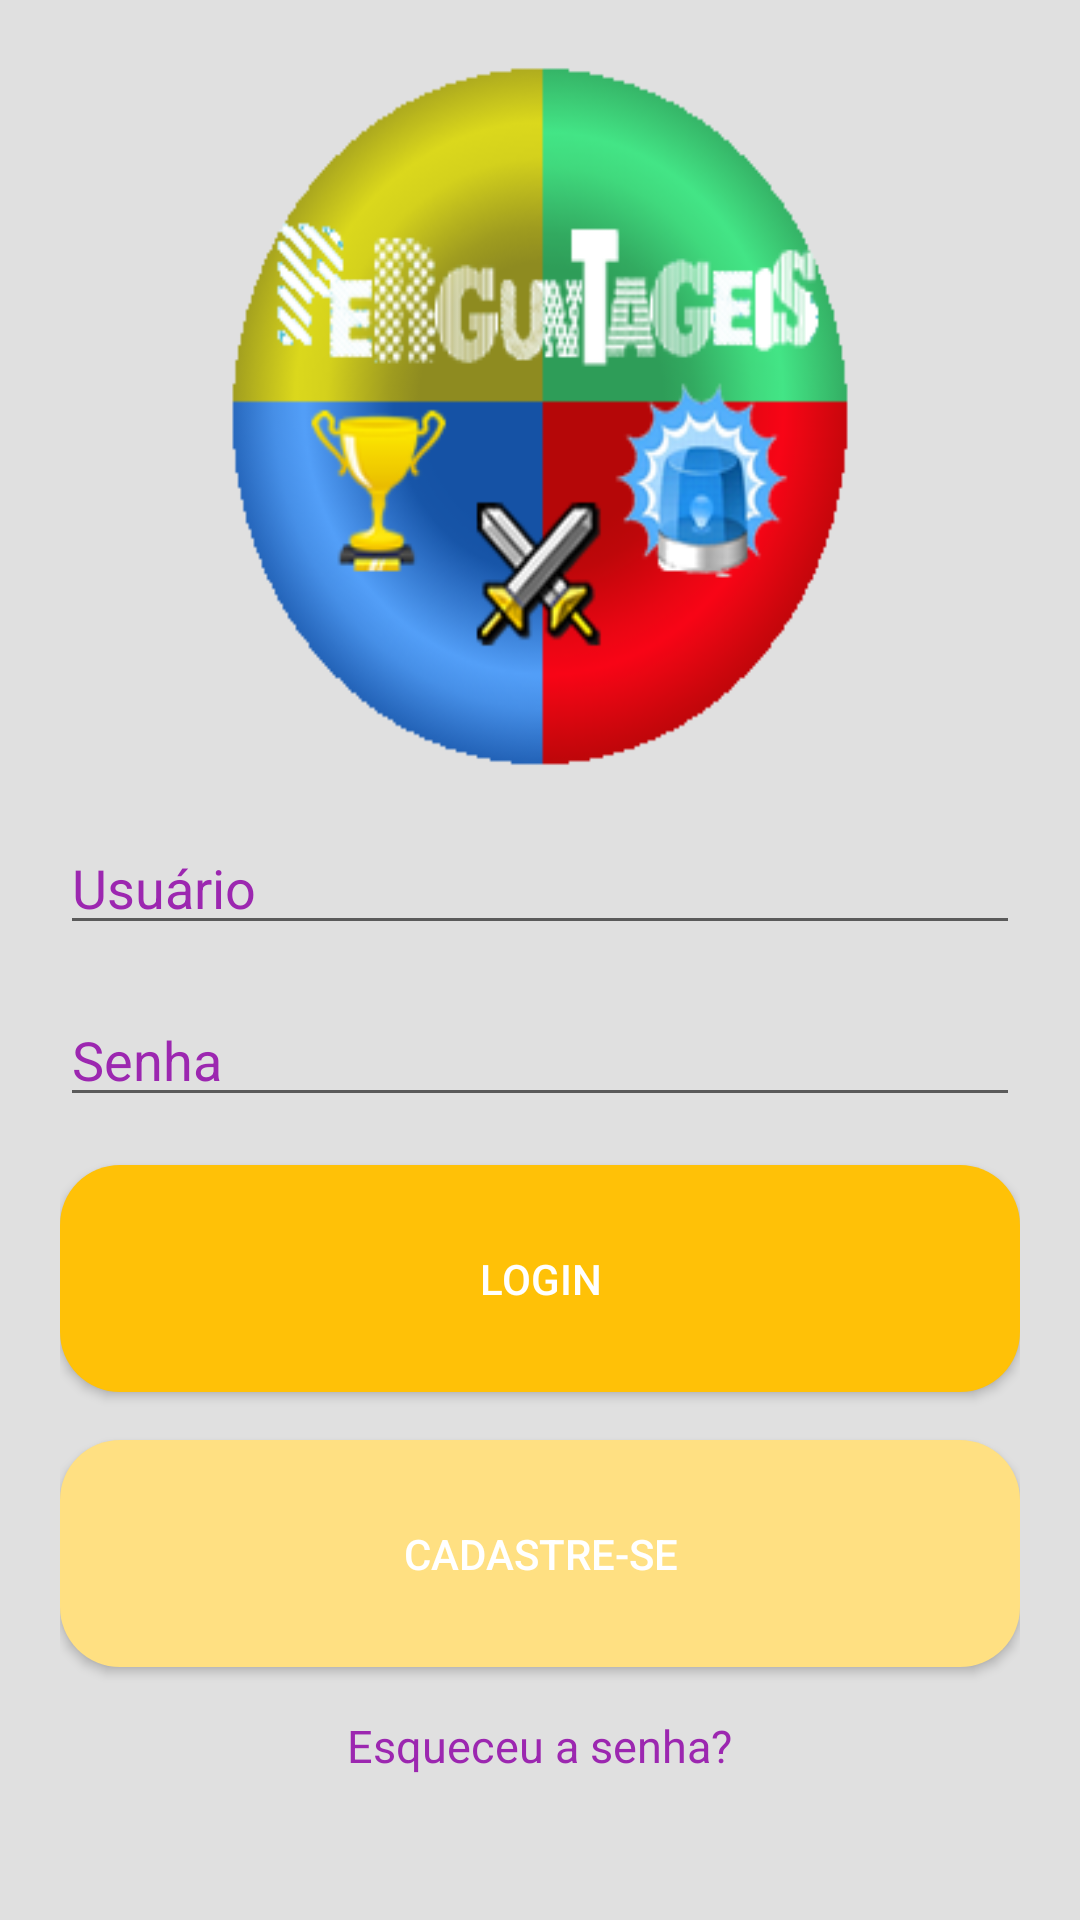

Reconstruct the res/layout file that produces this screen, plus the resources it refers to.
<!-- AndroidManifest.xml: activity theme AppTheme -->
<!-- res/layout/activity_main.xml -->
<?xml version="1.0" encoding="utf-8"?>
<LinearLayout
    xmlns:android="http://schemas.android.com/apk/res/android"
    xmlns:tools="http://schemas.android.com/tools"
    android:layout_width="match_parent"
    android:layout_height="match_parent"
    tools:context=".MainActivity"
    android:orientation="vertical"
    android:gravity="center_vertical">


        <LinearLayout
            android:layout_width="match_parent"
            android:layout_height="match_parent"
            android:background="@color/colorBackGround"
            android:orientation="vertical"
            android:gravity="center_vertical"
            android:padding="20dp">

            <ImageView
                android:layout_width="210dp"
                android:layout_height="210dp"
                android:background="@drawable/logo1"
                android:layout_gravity="center"
                android:layout_weight="1"/>

            <EditText
                android:id="@+id/tLogin"
                android:layout_width="match_parent"
                android:layout_height="wrap_content"
                android:inputType="text"
                android:singleLine="true"
                android:layout_gravity="center"
                android:hint="Usuário"
                android:textColorHint="@color/colorPrimary"
                android:drawablePadding="30dp"
                android:drawableLeft="@drawable/ic_person_black_24dp"
                android:layout_marginTop="16dp"/>

            <EditText
                android:id="@+id/tSenha"

                android:layout_width="match_parent"
                android:layout_height="wrap_content"
                android:inputType="textPassword"
                android:singleLine="true"
                android:layout_gravity="center"
                android:hint="Senha"
                android:drawablePadding="30dp"
                android:textColorHint="@color/colorPrimary"
                android:layout_marginTop="16dp"
                android:drawableLeft="@drawable/ic_lock_outline_black_24dp"/>



            <Button
                android:id="@+id/btLogin"
                android:layout_width="match_parent"
                android:layout_height="wrap_content"
                android:layout_weight="1"
                android:layout_marginTop="16dp"
                android:text="@string/login"
                android:textColor="#ffffff"
                android:layout_gravity="center"
                android:background="@drawable/button_login_shape"/>

            <Button
                android:id="@+id/btCadastro"
                android:layout_weight="1"
                android:layout_width="match_parent"
                android:layout_height="wrap_content"
                android:layout_marginTop="16dp"
                android:text="@string/cadastro"
                android:textColor="#ffffff"
                android:layout_gravity="center"
                android:background="@drawable/button_cadastro_shape"/>

            <TextView
                android:layout_marginTop="16dp"
                android:layout_weight="1"
                android:layout_width="wrap_content"
                android:layout_height="wrap_content"
                android:text="Esqueceu a senha?"
                android:textColor="@color/colorPrimary"
                android:textSize="15dp"
                android:layout_gravity="center"/>
        </LinearLayout>


    </LinearLayout>



<!-- resources referenced by this layout -->
<resources>
  <color name="colorBackGround">#E0E0E0</color>
  <color name="colorPrimary">#9C27B0</color>
  <!-- drawable button_cadastro_shape (drawable) -->
  <?xml version="1.0" encoding="utf-8"?>
  <ripple xmlns:android="http://schemas.android.com/apk/res/android"
      android:color="#3000">
      <item>
          <shape>
              <corners
                  android:radius="10dp" />
              <solid android:color="@color/colorAccent" />
          </shape>
      </item>
  </ripple>
  <!-- drawable button_login_shape (drawable) -->
  <?xml version="1.0" encoding="utf-8"?>
  <selector xmlns:android="http://schemas.android.com/apk/res/android">
      <item android:state_pressed="true">
          <shape>
              <corners
                  android:radius="40dp" />
              <gradient
                  android:startColor="#0F0"
                  android:endColor="#FFF"/>
          </shape>
      </item>
  
      <item>
          <shape>
              <stroke android:width="2dp"
                  android:color="#3000"></stroke>
              <corners android:radius="40dp"/>
              <solid android:color="@color/colorAccent"/>
          </shape>
      </item>
  </selector>
  <!-- drawable logo1: png bitmap (drawable, 132728 bytes) -->
  <string name="cadastro">Cadastre-se</string>
  <string name="login">Login</string>
  <style name="AppTheme" parent="Theme.AppCompat.Light.NoActionBar">
          
          <item name="colorPrimary">@color/colorPrimary</item>
          <item name="colorPrimaryDark">@color/colorPrimaryDark</item>
          <item name="colorAccent">@color/colorAccent</item>
      </style>
  <color name="colorAccent">#FFC107</color>
  <color name="colorPrimaryDark">#7B1FA2</color>
</resources>
